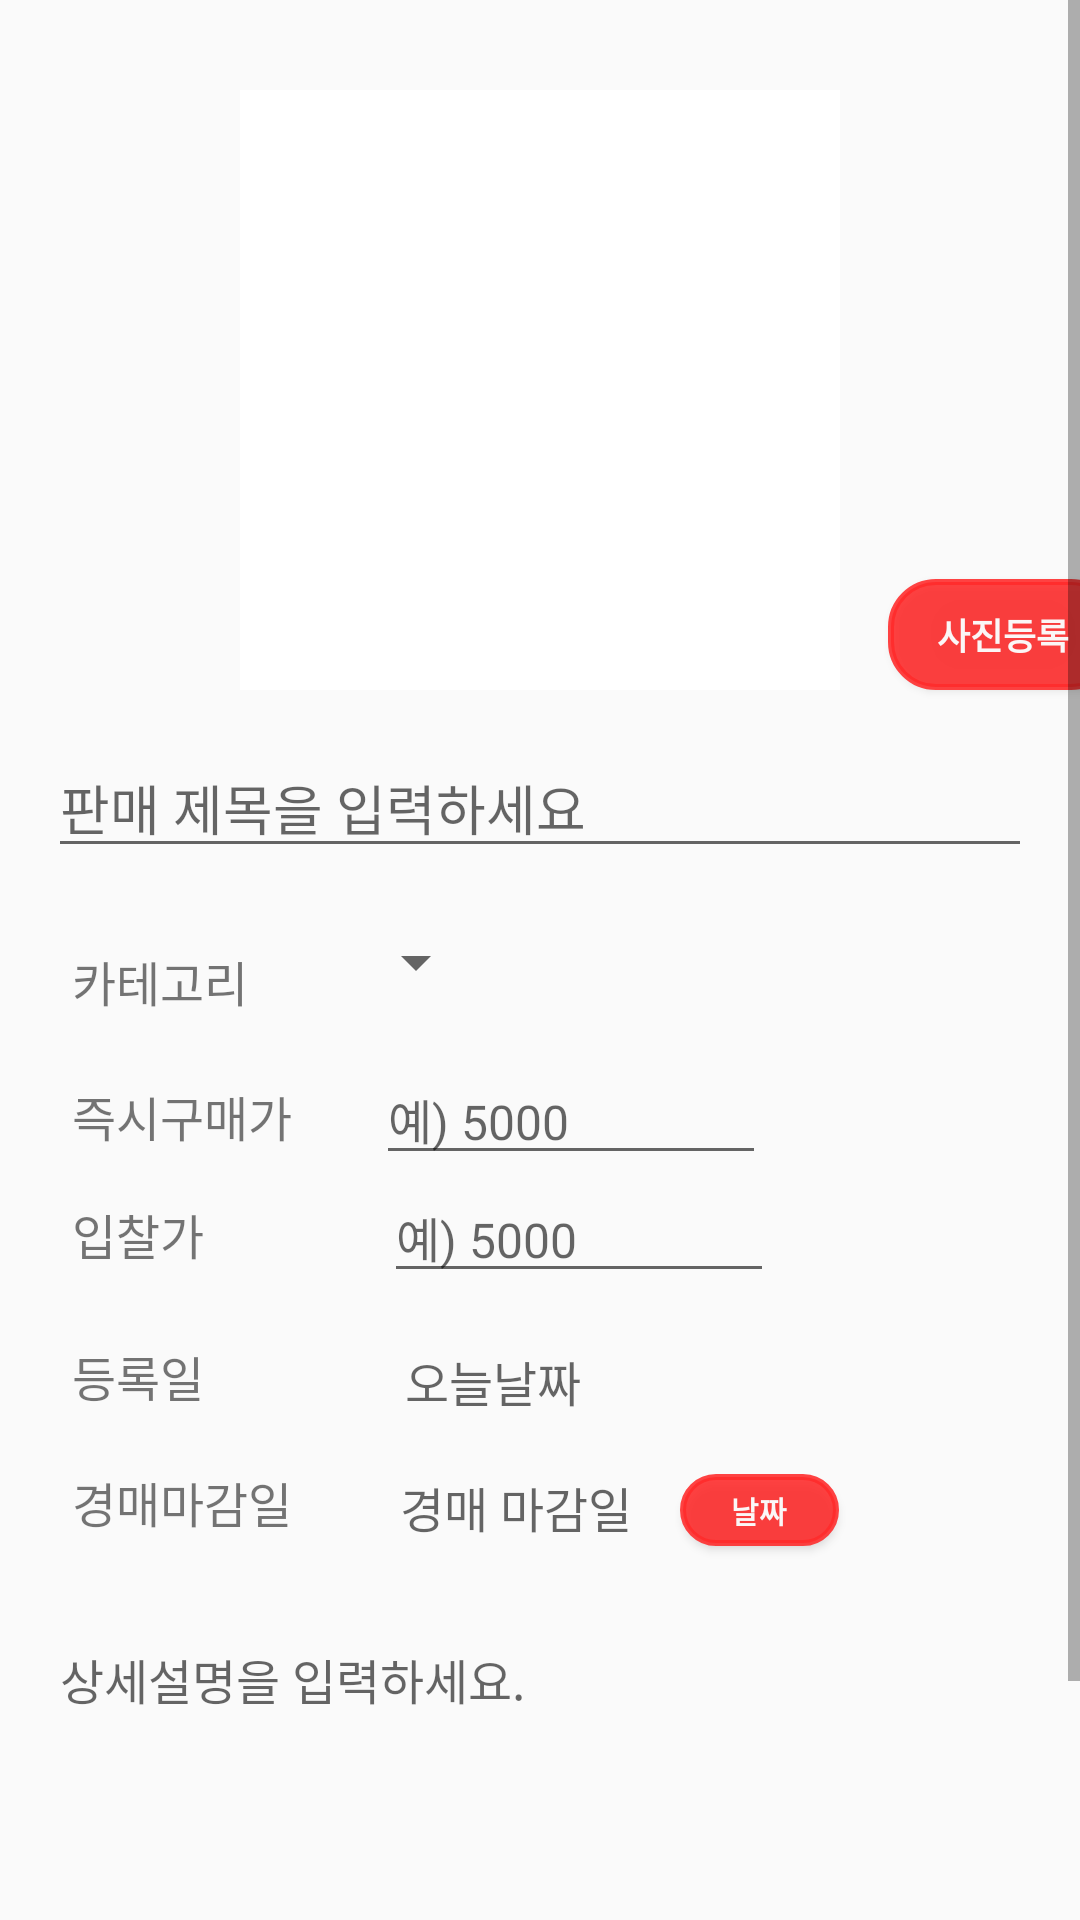

Reconstruct the res/layout file that produces this screen, plus the resources it refers to.
<!-- AndroidManifest.xml: application theme AppTheme -->
<!-- res/layout/activity_sell.xml -->
<?xml version="1.0" encoding="utf-8"?>
<androidx.constraintlayout.widget.ConstraintLayout xmlns:android="http://schemas.android.com/apk/res/android"
    xmlns:app="http://schemas.android.com/apk/res-auto"
    xmlns:tools="http://schemas.android.com/tools"
    android:layout_width="match_parent"
    android:layout_height="match_parent"
    tools:context=".Sell">

    <ScrollView
        android:layout_width="match_parent"
        android:layout_height="match_parent">

        <androidx.constraintlayout.widget.ConstraintLayout
            android:layout_width="match_parent"
            android:layout_height="wrap_content">

            <Spinner
                android:id="@+id/spinner"
                android:layout_width="wrap_content"
                android:layout_height="31dp"
                android:layout_marginStart="32dp"
                android:layout_marginLeft="32dp"
                android:layout_marginTop="16dp"
                android:spinnerMode="dropdown"
                app:layout_constraintStart_toEndOf="@+id/textView24"
                app:layout_constraintTop_toBottomOf="@+id/edit_ntTtile" />

            <ImageView
                android:id="@+id/img_writeImage"
                android:layout_width="200dp"
                android:layout_height="200dp"
                android:layout_marginTop="30dp"
                android:background="#FFFFFF"
                android:src="@drawable/ic_launcher_background"
                app:layout_constraintEnd_toEndOf="parent"
                app:layout_constraintStart_toStartOf="parent"
                app:layout_constraintTop_toTopOf="parent" />

            <EditText
                android:id="@+id/edit_ntTtile"
                android:layout_width="0dp"
                android:layout_height="wrap_content"
                android:layout_marginStart="16dp"
                android:layout_marginLeft="16dp"
                android:layout_marginTop="16dp"
                android:layout_marginEnd="16dp"
                android:layout_marginRight="16dp"
                android:ems="10"
                android:hint="판매 제목을 입력하세요"
                android:inputType="textPersonName"
                app:layout_constraintEnd_toEndOf="parent"
                app:layout_constraintStart_toStartOf="parent"
                app:layout_constraintTop_toBottomOf="@+id/img_writeImage" />


            <TextView
                android:id="@+id/textView"
                android:layout_width="wrap_content"
                android:layout_height="wrap_content"
                android:layout_marginStart="24dp"
                android:layout_marginLeft="24dp"
                android:layout_marginTop="24dp"
                android:text="즉시구매가"

                android:textSize="16sp"
                app:layout_constraintStart_toStartOf="parent"
                app:layout_constraintTop_toBottomOf="@+id/spinner" />

            <TextView
                android:id="@+id/textView3"
                android:layout_width="wrap_content"
                android:layout_height="wrap_content"
                android:layout_marginStart="24dp"
                android:layout_marginLeft="24dp"
                android:layout_marginTop="16dp"
                android:text="입찰가"

                android:textSize="16sp"
                app:layout_constraintStart_toStartOf="parent"
                app:layout_constraintTop_toBottomOf="@+id/textView" />

            <EditText
                android:id="@+id/edit_price"
                android:layout_width="130dp"
                android:layout_height="wrap_content"
                android:layout_marginStart="28dp"
                android:layout_marginLeft="28dp"
                android:ems="10"
                android:hint="예) 5000"
                android:inputType="number"
                android:textSize="16sp"
                app:layout_constraintBaseline_toBaselineOf="@+id/textView"
                app:layout_constraintStart_toEndOf="@+id/textView" />

            <EditText
                android:id="@+id/edit_bid"
                android:layout_width="130dp"
                android:layout_height="wrap_content"
                android:layout_marginStart="60dp"
                android:layout_marginLeft="60dp"
                android:ems="10"
                android:hint="예) 5000"
                android:inputType="number"
                android:textSize="16sp"
                app:layout_constraintBaseline_toBaselineOf="@+id/textView3"
                app:layout_constraintStart_toEndOf="@+id/textView3" />

            <TextView
                android:id="@+id/textView24"
                android:layout_width="wrap_content"
                android:layout_height="wrap_content"
                android:layout_marginStart="24dp"
                android:layout_marginLeft="24dp"
                android:layout_marginTop="26dp"
                android:text="카테고리"
                android:textSize="16sp"
                app:layout_constraintStart_toStartOf="parent"
                app:layout_constraintTop_toBottomOf="@+id/edit_ntTtile" />

            <EditText
                android:id="@+id/edit_detail"
                android:layout_width="0dp"
                android:layout_height="135dp"
                android:layout_marginStart="16dp"
                android:layout_marginLeft="16dp"
                android:layout_marginTop="24dp"
                android:layout_marginEnd="16dp"
                android:layout_marginRight="16dp"
                android:ems="10"
                android:gravity="start|top"
                android:hint="상세설명을 입력하세요."
                android:inputType="textMultiLine"
                android:textSize="16sp"
                app:layout_constraintEnd_toEndOf="parent"
                app:layout_constraintHorizontal_bias="0.507"
                app:layout_constraintStart_toStartOf="parent"
                app:layout_constraintTop_toBottomOf="@+id/tv_writeDeadline" />

            <Button
                android:id="@+id/btn_register"
                android:layout_width="wrap_content"
                android:layout_height="wrap_content"
                android:layout_marginTop="8dp"
                android:layout_marginEnd="16dp"
                android:layout_marginRight="16dp"
                android:background="@drawable/buttonrectangle"
                android:text="등록하기"
                android:textColor="#E2FAF8F8"
                android:textStyle="bold"
                app:layout_constraintEnd_toEndOf="parent"
                app:layout_constraintTop_toBottomOf="@+id/edit_detail" />

            <Button
                android:id="@+id/btn_gallery"
                android:layout_width="77dp"
                android:layout_height="37dp"
                android:layout_marginStart="16dp"
                android:layout_marginLeft="16dp"
                android:layout_marginBottom="16dp"
                android:background="@drawable/buttonrectangle"
                android:text="사진등록"
                android:textColor="#FBF6F6"
                android:textSize="12sp"
                android:textStyle="bold"
                app:layout_constraintBottom_toTopOf="@+id/edit_ntTtile"
                app:layout_constraintStart_toEndOf="@+id/img_writeImage" />

            <ImageView
                android:id="@+id/img_btn_sellBack"
                android:layout_width="50dp"
                android:layout_height="50dp"
                android:layout_marginStart="16dp"
                android:layout_marginLeft="16dp"
                android:layout_marginTop="8dp"
                app:layout_constraintStart_toStartOf="parent"
                app:layout_constraintTop_toBottomOf="@+id/edit_detail"
                app:srcCompat="@drawable/back" />

            <TextView
                android:id="@+id/textView14"
                android:layout_width="51dp"
                android:layout_height="26dp"
                android:layout_marginStart="24dp"
                android:layout_marginLeft="24dp"
                android:layout_marginTop="24dp"
                android:text="등록일 "
                android:textSize="16sp"
                app:layout_constraintStart_toStartOf="parent"
                app:layout_constraintTop_toBottomOf="@+id/textView3" />

            <TextView
                android:id="@+id/tv_writeToday"
                android:layout_width="wrap_content"
                android:layout_height="wrap_content"
                android:layout_marginStart="60dp"
                android:layout_marginLeft="60dp"
                android:hint="오늘날짜"
                android:textSize="16sp"
                app:layout_constraintBaseline_toBaselineOf="@+id/textView14"
                app:layout_constraintStart_toEndOf="@+id/textView14" />

            <TextView
                android:id="@+id/textView17"
                android:layout_width="wrap_content"
                android:layout_height="wrap_content"
                android:layout_marginStart="24dp"
                android:layout_marginLeft="24dp"
                android:layout_marginTop="16dp"
                android:text="경매마감일"
                android:textSize="16sp"
                app:layout_constraintStart_toStartOf="parent"
                app:layout_constraintTop_toBottomOf="@+id/textView14" />

            <TextView
                android:id="@+id/tv_writeDeadline"
                android:layout_width="wrap_content"
                android:layout_height="wrap_content"
                android:layout_marginStart="36dp"
                android:layout_marginLeft="36dp"
                android:hint="경매 마감일"
                android:textSize="16sp"
                app:layout_constraintBaseline_toBaselineOf="@+id/textView17"
                app:layout_constraintStart_toEndOf="@+id/textView17" />

            <Button
                android:id="@+id/btn_SelectDate"
                android:layout_width="53dp"
                android:layout_height="24dp"
                android:layout_marginStart="16dp"
                android:layout_marginLeft="16dp"
                android:background="@drawable/buttonrectangle"
                android:onClick="OnClickHandler"
                android:text="날짜"
                android:textColor="#FBF7F7"
                android:textSize="10sp"
                android:textStyle="bold"
                app:layout_constraintBaseline_toBaselineOf="@+id/tv_writeDeadline"
                app:layout_constraintStart_toEndOf="@+id/tv_writeDeadline" />


        </androidx.constraintlayout.widget.ConstraintLayout>
    </ScrollView>


</androidx.constraintlayout.widget.ConstraintLayout>
<!-- resources referenced by this layout -->
<resources>
  <!-- drawable buttonrectangle (drawable) -->
  <?xml version="1.0" encoding="utf-8"?>
  <shape xmlns:android="http://schemas.android.com/apk/res/android">
      android:shape="rectangle" android:padding = "10dp">
      <solid android:color="#E2FF2B2B"></solid>
      <corners
          android:bottomLeftRadius="15dp"
          android:bottomRightRadius="15dp"
          android:topLeftRadius="15dp"
          android:topRightRadius="15dp"></corners>
      <stroke android:width="2dp"
          android:color="#E2FF2B2B"></stroke>
  </shape>
  <style name="AppTheme" parent="Theme.AppCompat.Light.DarkActionBar">
  
          <item name="windowActionBar">false</item>
         <item name="windowNoTitle">true</item>
  
  
          <item name="colorPrimary">#E2FF2B2B</item>
  
  
          <item name="colorPrimaryDark">#E2FF2B2B</item>
  
          <item name="colorAccent">@color/colorAccent</item>
      </style>
  <!-- not gathered from this repository: default colours our renderer supplied (Android Studio template values) -->
  <color name="colorAccent">#FF03DAC5</color>
</resources>
